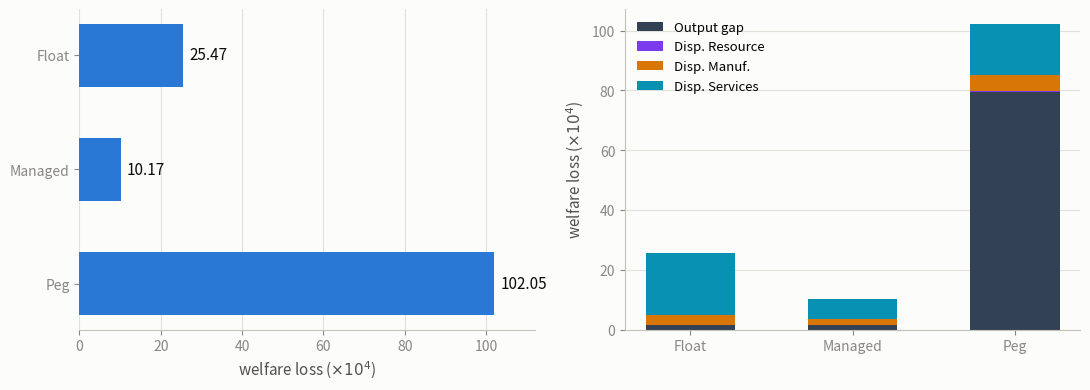

Source code (Python):
import matplotlib
matplotlib.use("Agg")
import matplotlib.pyplot as plt
import numpy as np

regimes = ["Float", "Managed", "Peg"]
totals = [25.47, 10.17, 102.05]

output_gap = [1.41, 1.61, 79.53]
disp_resource = [0.04, 0.04, 0.37]
disp_manuf = [3.30, 1.82, 5.36]
disp_services = [20.73, 6.70, 16.79]

COLOR_TOTAL = "#2a78d6"
COLOR_OUTPUT_GAP = "#334155"
COLOR_RESOURCE = "#7c3aed"
COLOR_MANUF = "#d97706"
COLOR_SERVICES = "#0891b2"
SURFACE = "#fcfcfb"

fig, axes = plt.subplots(1, 2, figsize=(11, 4.0), dpi=200)
fig.patch.set_facecolor(SURFACE)

# --- Left: total welfare loss, horizontal bars ---
ax = axes[0]
ax.set_facecolor(SURFACE)
y = np.arange(len(regimes))
bars = ax.barh(y, totals, color=COLOR_TOTAL, height=0.55)
for rect, v in zip(bars, totals):
    ax.text(rect.get_width() + 1.5, rect.get_y() + rect.get_height() / 2, f"{v:.2f}",
            va="center", fontsize=11, color="#0b0b0b")
ax.set_yticks(y)
ax.set_yticklabels(regimes, fontsize=12, color="#0b0b0b")
ax.set_xlabel("welfare loss ($\\times10^4$)", fontsize=11, color="#52514e")
ax.set_xlim(0, 112)
ax.invert_yaxis()
ax.spines["top"].set_visible(False)
ax.spines["right"].set_visible(False)
ax.spines["left"].set_visible(False)
ax.spines["bottom"].set_color("#c3c2b7")
ax.tick_params(colors="#898781", labelsize=10)
ax.xaxis.grid(True, color="#e1e0d9", linewidth=0.8, zorder=0)
ax.set_axisbelow(True)

# --- Right: output-gap vs. sector dispersion, stacked bars ---
ax = axes[1]
ax.set_facecolor(SURFACE)
x = np.arange(len(regimes))
width = 0.55
bottom = np.zeros(len(regimes))
for label, vals, color in [
    ("Output gap", output_gap, COLOR_OUTPUT_GAP),
    ("Disp. Resource", disp_resource, COLOR_RESOURCE),
    ("Disp. Manuf.", disp_manuf, COLOR_MANUF),
    ("Disp. Services", disp_services, COLOR_SERVICES),
]:
    ax.bar(x, vals, width, bottom=bottom, color=color, label=label)
    bottom += np.array(vals)
ax.set_xticks(x)
ax.set_xticklabels(regimes, fontsize=12, color="#0b0b0b")
ax.set_ylabel("welfare loss ($\\times10^4$)", fontsize=11, color="#52514e")
ax.legend(loc="upper left", frameon=False, fontsize=9.5)
ax.spines["top"].set_visible(False)
ax.spines["right"].set_visible(False)
ax.spines["left"].set_color("#c3c2b7")
ax.spines["bottom"].set_color("#c3c2b7")
ax.tick_params(colors="#898781", labelsize=10)
ax.yaxis.grid(True, color="#e1e0d9", linewidth=0.8, zorder=0)
ax.set_axisbelow(True)

fig.tight_layout()
fig.savefig("welfare_headline.pdf", facecolor=fig.get_facecolor(), bbox_inches="tight")
fig.savefig("welfare_headline.png", facecolor=fig.get_facecolor(), bbox_inches="tight")
print("saved")
